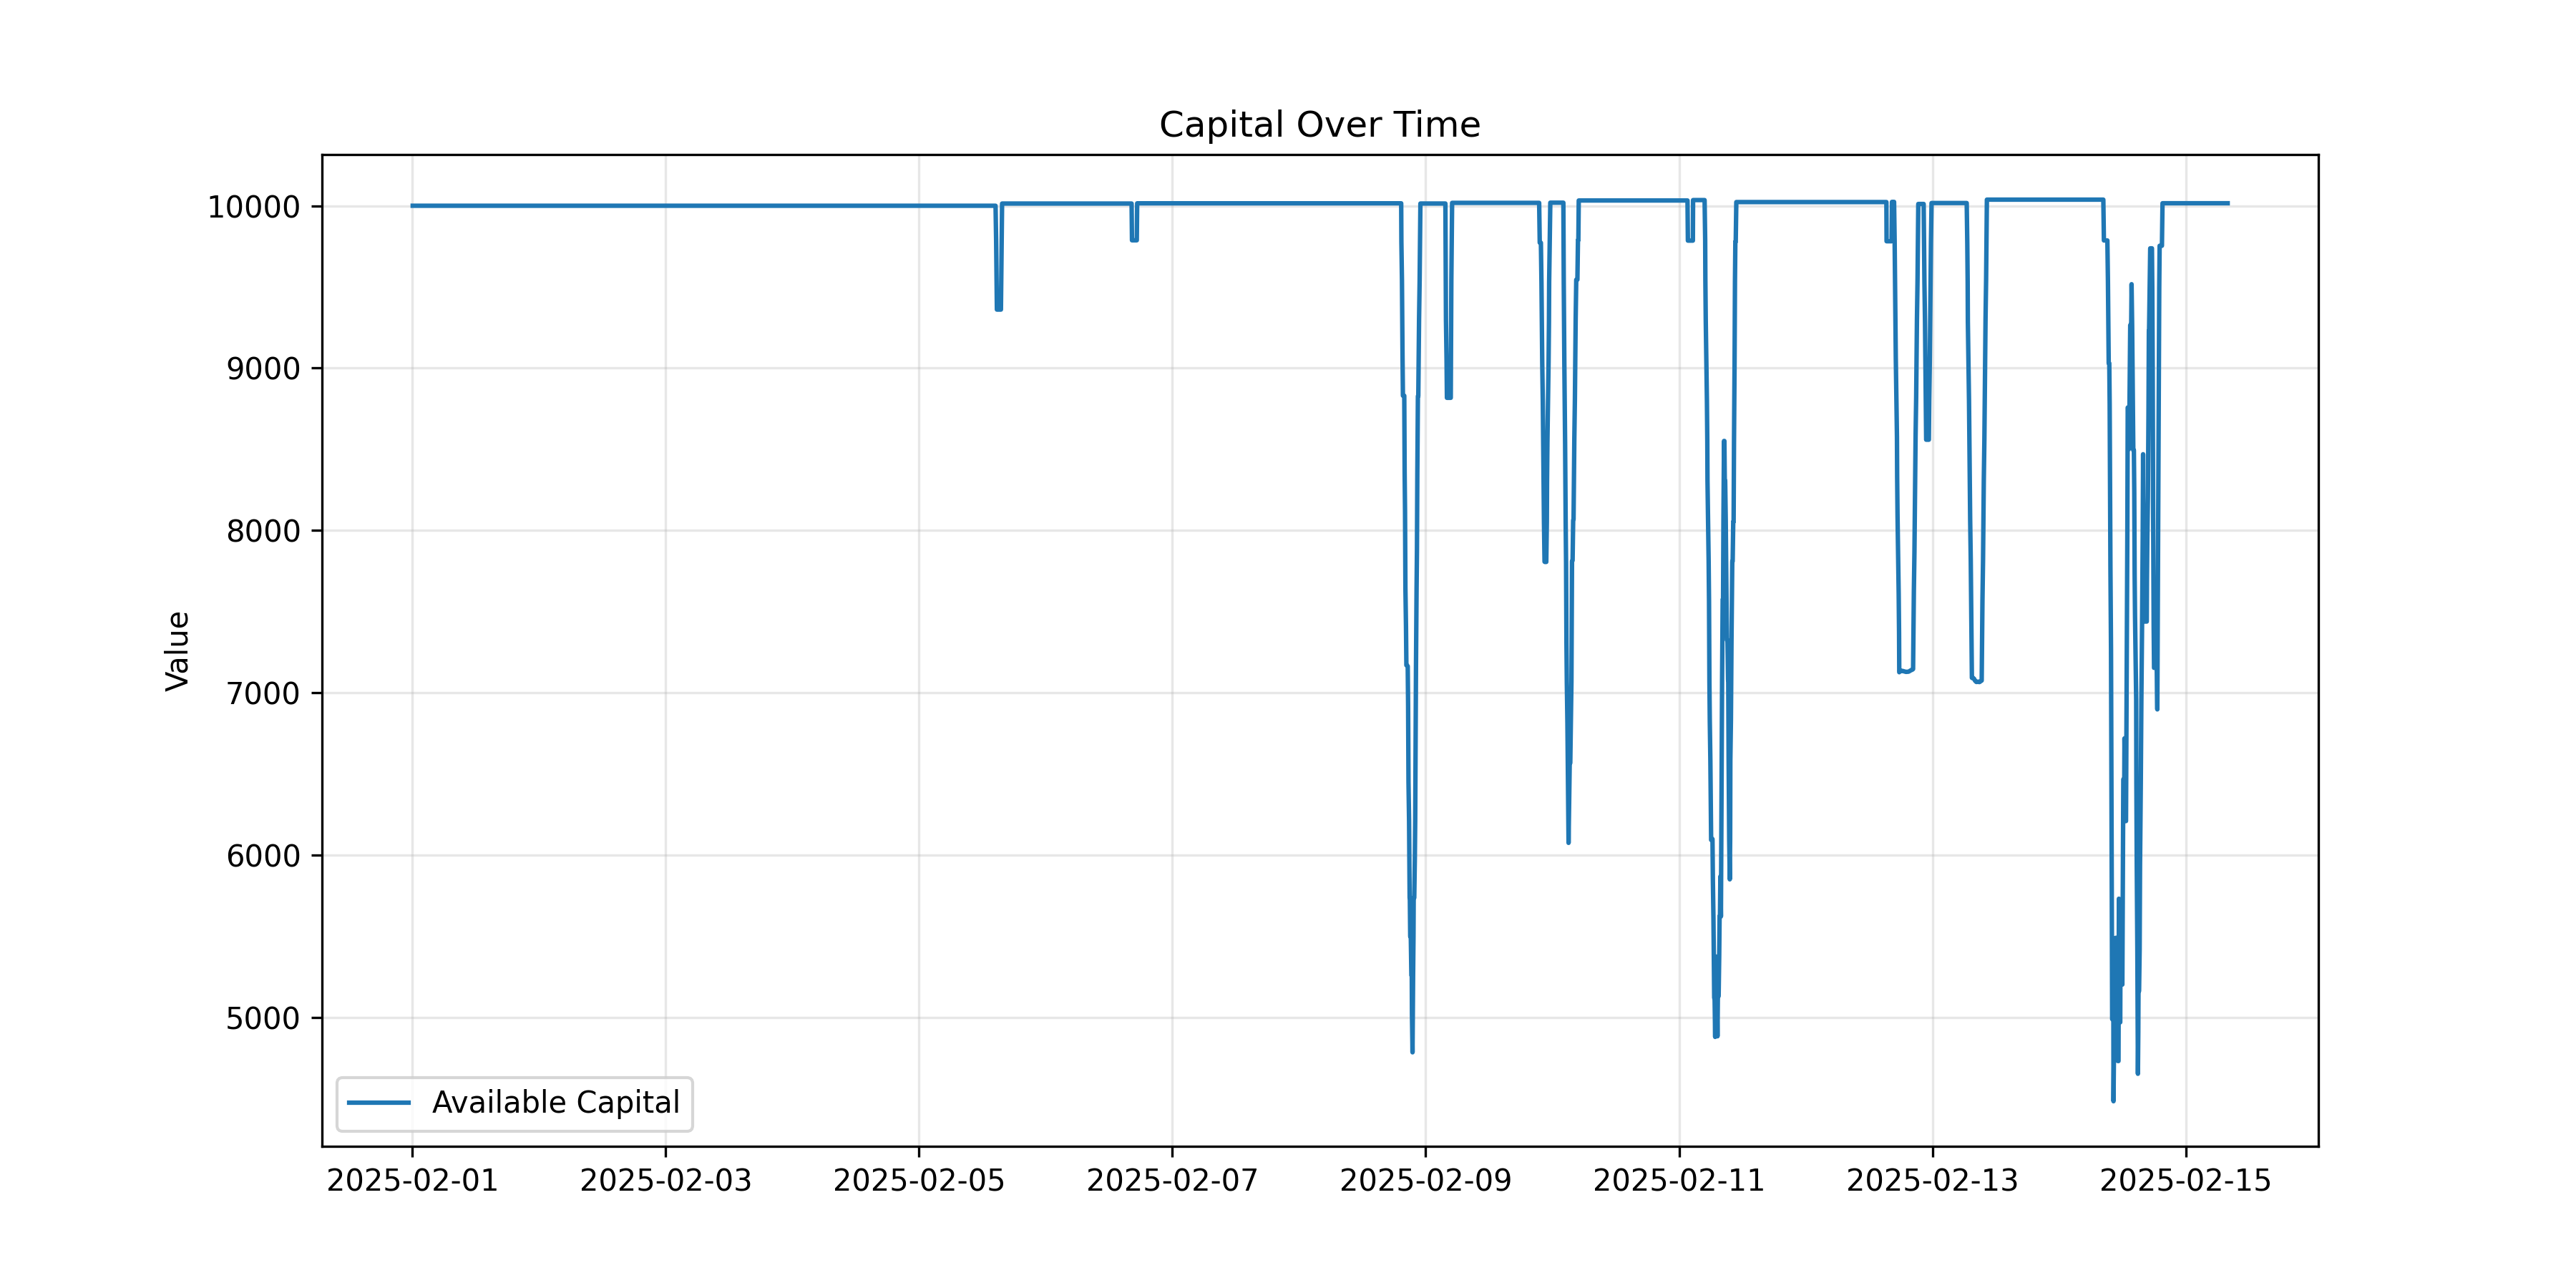

The data file committed next to this chart (first rows):
timestamp, Available Capital, datetime
1738368221184, 10000, 2025-02-01 00:03:41.184
1738368614400, 10000, 2025-02-01 00:10:14.400
1738369007616, 10000, 2025-02-01 00:16:47.616
1738369138688, 10000, 2025-02-01 00:18:58.688
1738369400832, 10000, 2025-02-01 00:23:20.832
1738369794048, 10000, 2025-02-01 00:29:54.048
1738370187264, 10000, 2025-02-01 00:36:27.264
1738370449408, 10000, 2025-02-01 00:40:49.408
1738370580480, 10000, 2025-02-01 00:43:00.480
1738370973696, 10000, 2025-02-01 00:49:33.696
1738371366912, 10000, 2025-02-01 00:56:06.912
1738371629056, 10000, 2025-02-01 01:00:29.056
1738371891200, 10000, 2025-02-01 01:04:51.200
1738372153344, 10000, 2025-02-01 01:09:13.344
1738372546560, 10000, 2025-02-01 01:15:46.560
1738372808704, 10000, 2025-02-01 01:20:08.704
1738373070848, 10000, 2025-02-01 01:24:30.848
1738373464064, 10000, 2025-02-01 01:31:04.064
1738373726208, 10000, 2025-02-01 01:35:26.208
1738373988352, 10000, 2025-02-01 01:39:48.352
1738374250496, 10000, 2025-02-01 01:44:10.496
1738374643712, 10000, 2025-02-01 01:50:43.712
1738374905856, 10000, 2025-02-01 01:55:05.856
1738375168000, 10000, 2025-02-01 01:59:28.000
1738375430144, 10000, 2025-02-01 02:03:50.144
1738375823360, 10000, 2025-02-01 02:10:23.360
1738376216576, 10000, 2025-02-01 02:16:56.576
1738376347648, 10000, 2025-02-01 02:19:07.648
1738376609792, 10000, 2025-02-01 02:23:29.792
1738377003008, 10000, 2025-02-01 02:30:03.008
1738377396224, 10000, 2025-02-01 02:36:36.224
1738377658368, 10000, 2025-02-01 02:40:58.368
1738377789440, 10000, 2025-02-01 02:43:09.440
1738378182656, 10000, 2025-02-01 02:49:42.656
1738378575872, 10000, 2025-02-01 02:56:15.872
1738378838016, 10000, 2025-02-01 03:00:38.016
1738379100160, 10000, 2025-02-01 03:05:00.160
1738379362304, 10000, 2025-02-01 03:09:22.304
1738379755520, 10000, 2025-02-01 03:15:55.520
1738380017664, 10000, 2025-02-01 03:20:17.664
1738380279808, 10000, 2025-02-01 03:24:39.808
1738380541952, 10000, 2025-02-01 03:29:01.952
1738380935168, 10000, 2025-02-01 03:35:35.168
1738381197312, 10000, 2025-02-01 03:39:57.312
1738381459456, 10000, 2025-02-01 03:44:19.456
1738381852672, 10000, 2025-02-01 03:50:52.672
1738382114816, 10000, 2025-02-01 03:55:14.816
1738382376960, 10000, 2025-02-01 03:59:36.960
1738382639104, 10000, 2025-02-01 04:03:59.104
1738383032320, 10000, 2025-02-01 04:10:32.320
1738383294464, 10000, 2025-02-01 04:14:54.464
1738383556608, 10000, 2025-02-01 04:19:16.608
1738383818752, 10000, 2025-02-01 04:23:38.752
1738384211968, 10000, 2025-02-01 04:30:11.968
1738384605184, 10000, 2025-02-01 04:36:45.184
1738384736256, 10000, 2025-02-01 04:38:56.256
1738384998400, 10000, 2025-02-01 04:43:18.400
1738385391616, 10000, 2025-02-01 04:49:51.616
1738385784832, 10000, 2025-02-01 04:56:24.832
1738386046976, 10000, 2025-02-01 05:00:46.976
... 4,067 more rows
